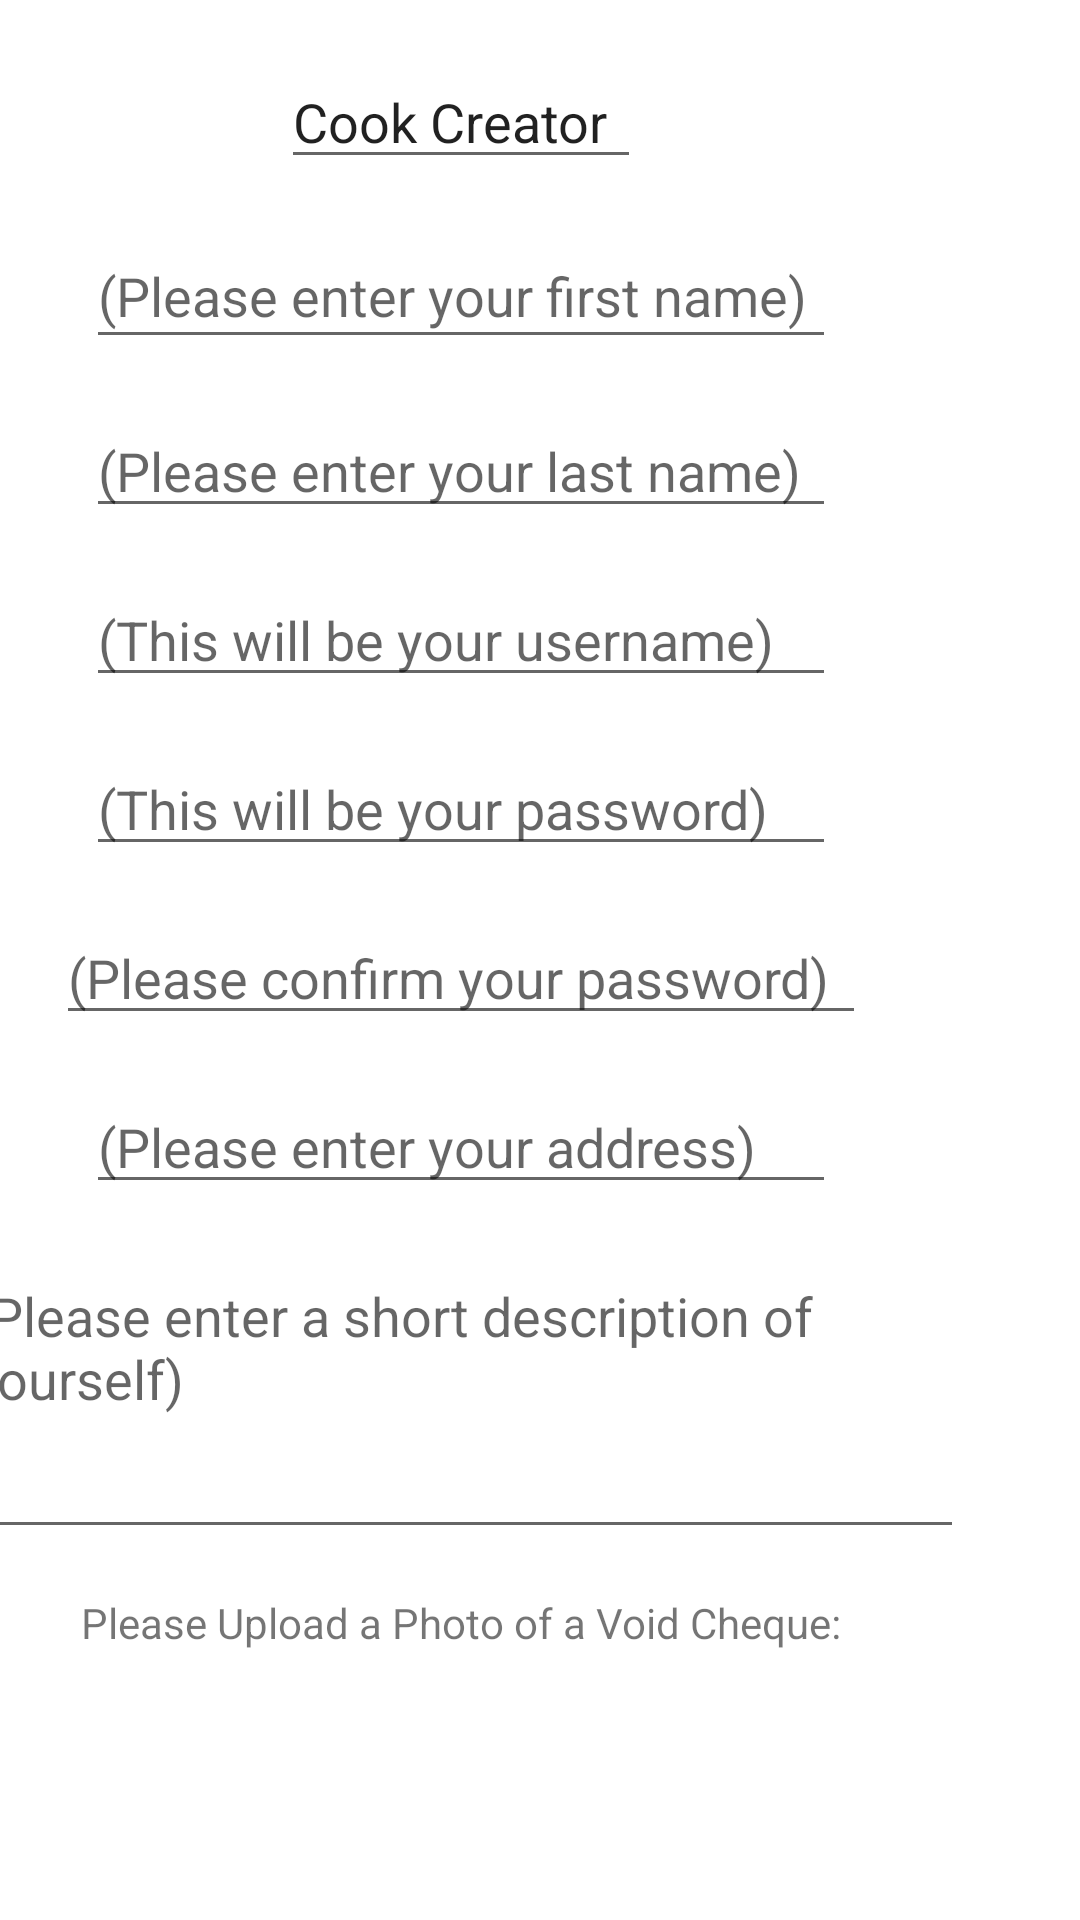

Produce the Android XML layout that renders to this screen, including the resource entries it uses.
<!-- AndroidManifest.xml: application theme Theme.MealerApp -->
<!-- res/layout/cook.xml -->
<?xml version="1.0" encoding="utf-8"?>
<androidx.constraintlayout.widget.ConstraintLayout xmlns:android="http://schemas.android.com/apk/res/android"
    xmlns:app="http://schemas.android.com/apk/res-auto"
    xmlns:tools="http://schemas.android.com/tools"
    android:layout_width="match_parent"
    android:layout_height="match_parent"
    tools:context=".CookActivity">

    <Button
        android:id="@+id/nextButton"
        android:layout_width="wrap_content"
        android:layout_height="wrap_content"
        android:layout_marginTop="8dp"
        android:layout_marginEnd="162dp"
        android:onClick="onNext"
        android:text="Next"
        app:layout_constraintEnd_toEndOf="parent"
        app:layout_constraintTop_toBottomOf="@+id/linearLayout" />

    <LinearLayout
        android:id="@+id/linearLayout"
        android:layout_width="413dp"
        android:layout_height="657dp"
        android:gravity="center"
        android:orientation="vertical"
        app:layout_constraintEnd_toEndOf="parent"
        app:layout_constraintTop_toTopOf="parent">

        <EditText
            android:id="@+id/editTextTextPersonName8"
            android:layout_width="120dp"
            android:layout_height="wrap_content"
            android:ems="10"
            android:inputType="textPersonName"
            android:text="Cook Creator" />

        <Space
            android:layout_width="match_parent"
            android:layout_height="15dp" />

        <EditText
            android:id="@+id/textFirst"
            android:layout_width="250dp"
            android:layout_height="45dp"
            android:ems="10"
            android:hint="(Please enter your first name)"
            android:inputType="textPersonName" />

        <Space
            android:layout_width="match_parent"
            android:layout_height="15dp" />

        <EditText
            android:id="@+id/textLast"
            android:layout_width="250dp"
            android:layout_height="wrap_content"
            android:ems="10"
            android:hint="(Please enter your last name)"
            android:inputType="textPersonName" />

        <Space
            android:layout_width="match_parent"
            android:layout_height="15dp" />

        <EditText
            android:id="@+id/textUser"
            android:layout_width="250dp"
            android:layout_height="wrap_content"
            android:ems="10"
            android:hint="(This will be your username)"
            android:inputType="textPersonName" />

        <Space
            android:layout_width="match_parent"
            android:layout_height="15dp" />

        <EditText
            android:id="@+id/textPass"
            android:layout_width="250dp"
            android:layout_height="wrap_content"
            android:ems="10"
            android:hint="(This will be your password)"
            android:inputType="textPersonName" />

        <Space
            android:layout_width="match_parent"
            android:layout_height="15dp" />

        <EditText
            android:id="@+id/textConfirm"
            android:layout_width="270dp"
            android:layout_height="wrap_content"
            android:ems="10"
            android:hint="(Please confirm your password)"
            android:inputType="textPersonName" />

        <Space
            android:layout_width="match_parent"
            android:layout_height="15dp" />

        <EditText
            android:id="@+id/textAddress"
            android:layout_width="250dp"
            android:layout_height="wrap_content"
            android:ems="10"
            android:hint="(Please enter your address)"
            android:inputType="textPersonName" />

        <Space
            android:layout_width="match_parent"
            android:layout_height="15dp" />

        <EditText
            android:id="@+id/textDesc"
            android:layout_width="335dp"
            android:layout_height="100dp"
            android:ems="10"
            android:gravity="start|top"
            android:hint="(Please enter a short description of yourself)"
            android:inputType="textMultiLine" />

        <Space
            android:layout_width="match_parent"
            android:layout_height="15dp" />

        <TextView
            android:id="@+id/textView"
            android:layout_width="wrap_content"
            android:layout_height="wrap_content"
            android:editable="false"
            android:text="Please Upload a Photo of a Void Cheque:" />

        <Space
            android:layout_width="match_parent"
            android:layout_height="15dp" />

        <ImageView
            android:id="@+id/imgView"
            android:layout_width="73dp"
            android:layout_height="73dp"
            app:srcCompat="@drawable/ic_launcher_foreground" />

    </LinearLayout>

</androidx.constraintlayout.widget.ConstraintLayout>
<!-- resources referenced by this layout -->
<resources>
  <style name="Theme.MealerApp" parent="Theme.MaterialComponents.DayNight.NoActionBar">
          
          <item name="colorPrimary">@color/purple_500</item>
          <item name="colorPrimaryVariant">@color/purple_700</item>
          <item name="colorOnPrimary">@color/white</item>
          
          <item name="colorSecondary">@color/teal_200</item>
          <item name="colorSecondaryVariant">@color/teal_700</item>
          <item name="colorOnSecondary">@color/black</item>
          
          <item name="android:statusBarColor">?attr/colorPrimaryVariant</item>
          
      </style>
  <color name="purple_500">#fed65d</color>
  <color name="purple_700">#e69a2a</color>
  <color name="white">#FFFFFFFF</color>
  <color name="teal_200">#a7acb3</color>
  <color name="teal_700">#FF018786</color>
  <color name="black">#FF000000</color>
</resources>
